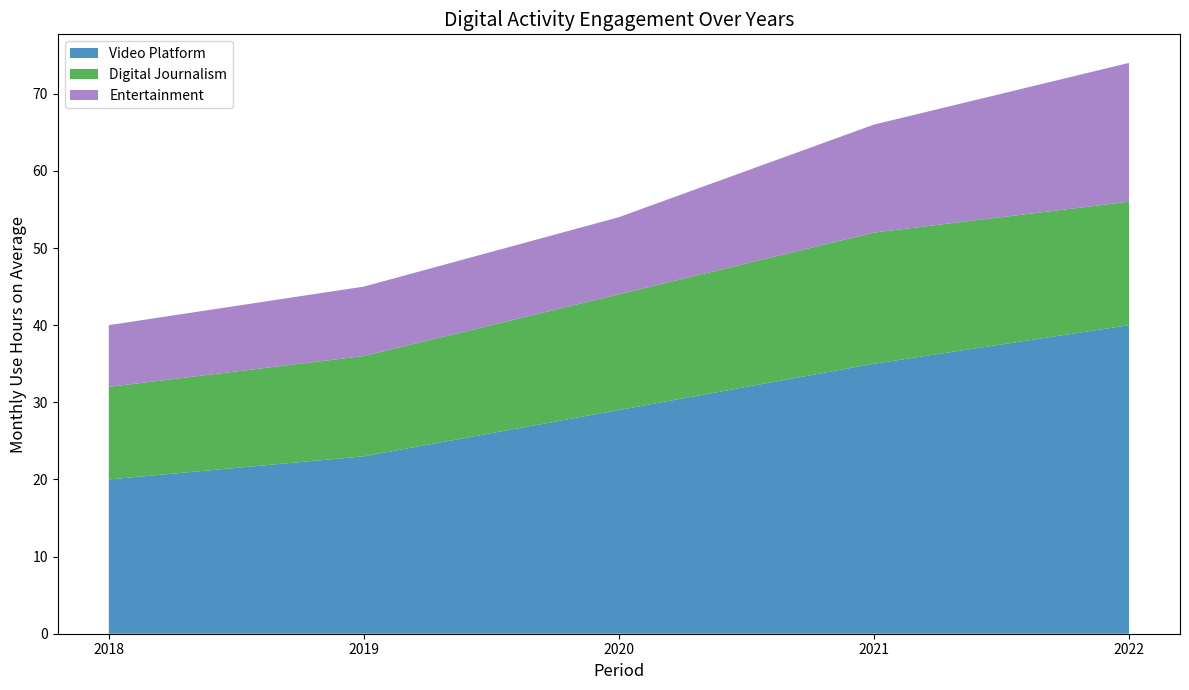

Source code (Python):
import matplotlib.pyplot as plt
import numpy as np

years = np.array([2018, 2019, 2020, 2021, 2022])
video_platform = np.array([20, 23, 29, 35, 40])  # Randomly altered label
digital_journalism = np.array([12, 13, 15, 17, 16])  # Randomly altered label
entertainment = np.array([8, 9, 10, 14, 18])  # Randomly altered label

categories = [video_platform, digital_journalism, entertainment]
shades = ['#1f77b4', '#2ca02c', '#9467bd']  # Renamed variable

plt.figure(figsize=(12, 7))
plt.stackplot(years, *categories, colors=shades, alpha=0.8)  # Used renamed variables

plt.xticks(years, fontsize=10)
plt.xlabel('Period', fontsize=12)  # Randomly altered label
plt.ylabel('Monthly Use Hours on Average', fontsize=12)  # Randomly altered label

# Title and legend (group labels) were not present originally; adding them
plt.title('Digital Activity Engagement Over Years', fontsize=14)  # Adding a title
plt.legend(labels=['Video Platform', 'Digital Journalism', 'Entertainment'], loc='upper left')  # Adding a legend with altered labels

plt.tight_layout()
plt.show()
